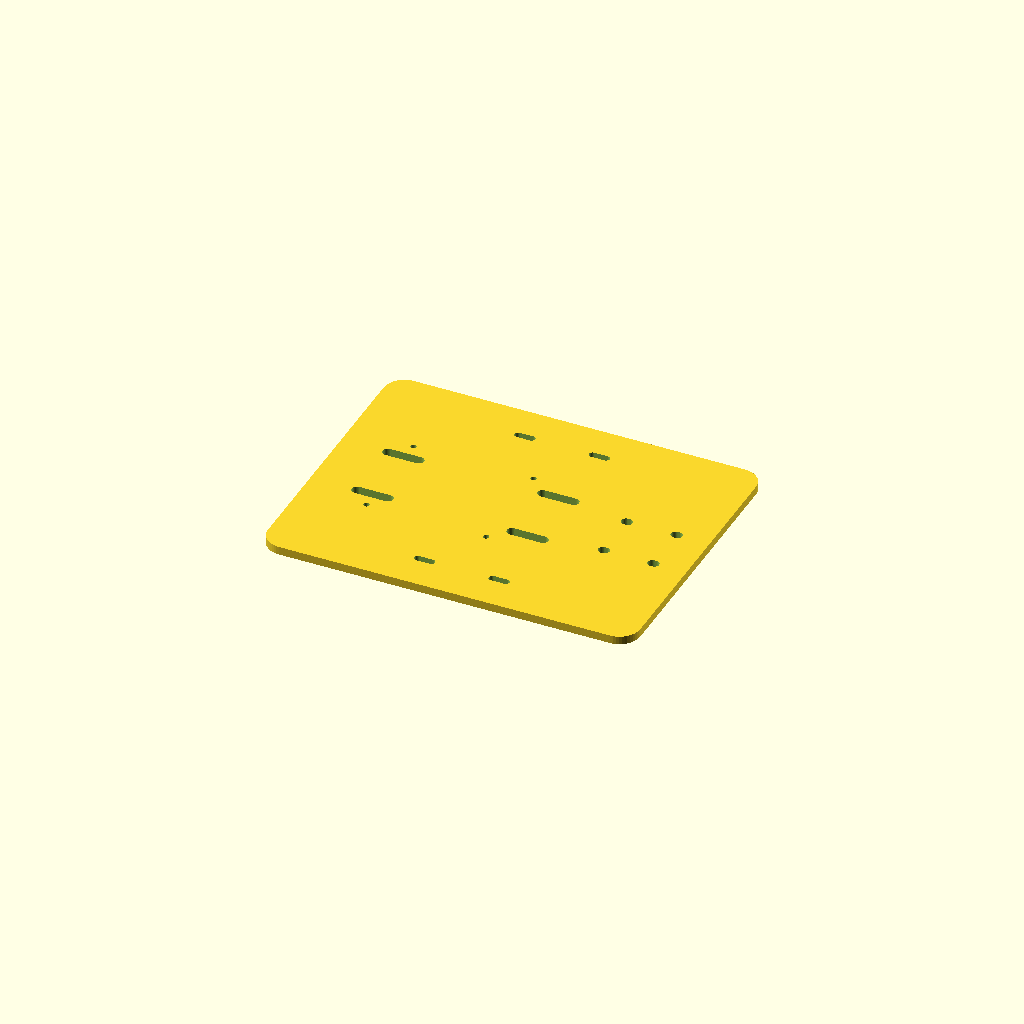
Cell 1 — every parameter at its default value.
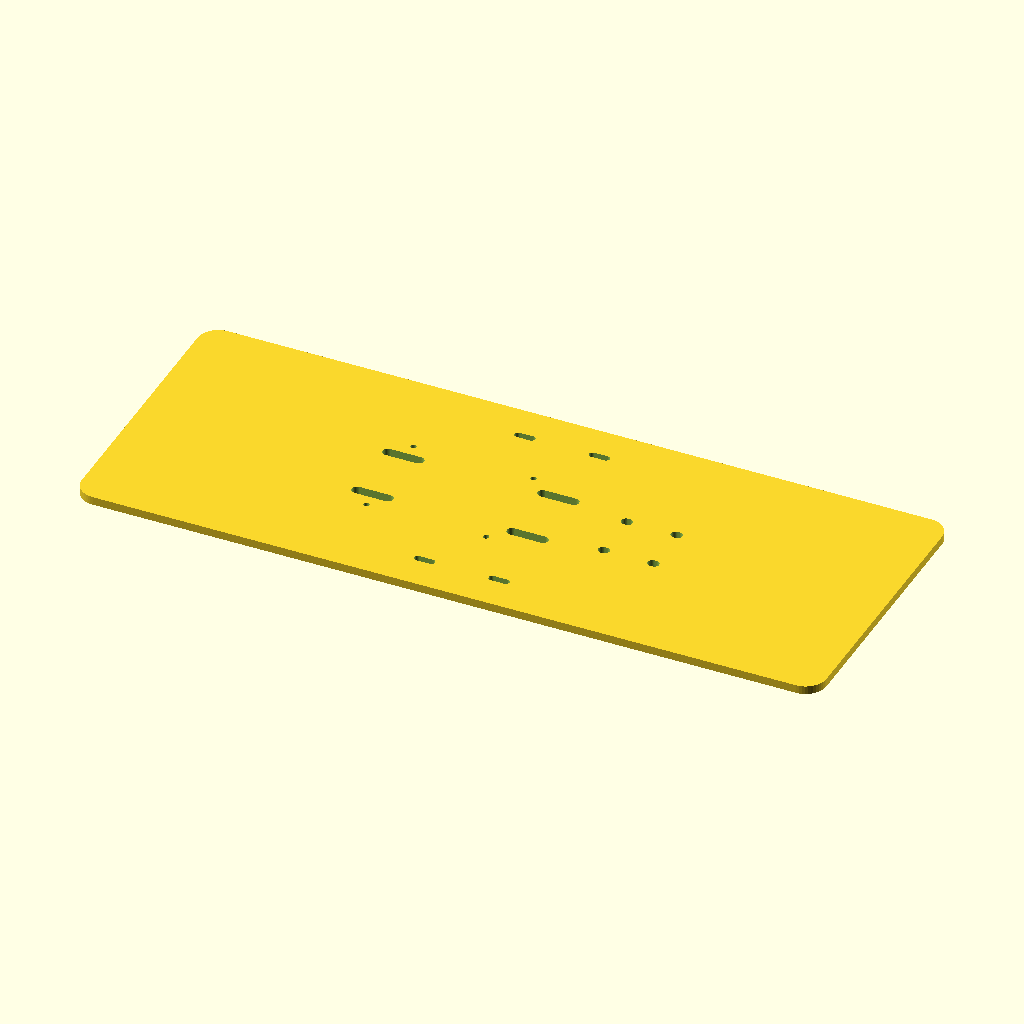
Cell 2: the same model with chassis_length = 360.
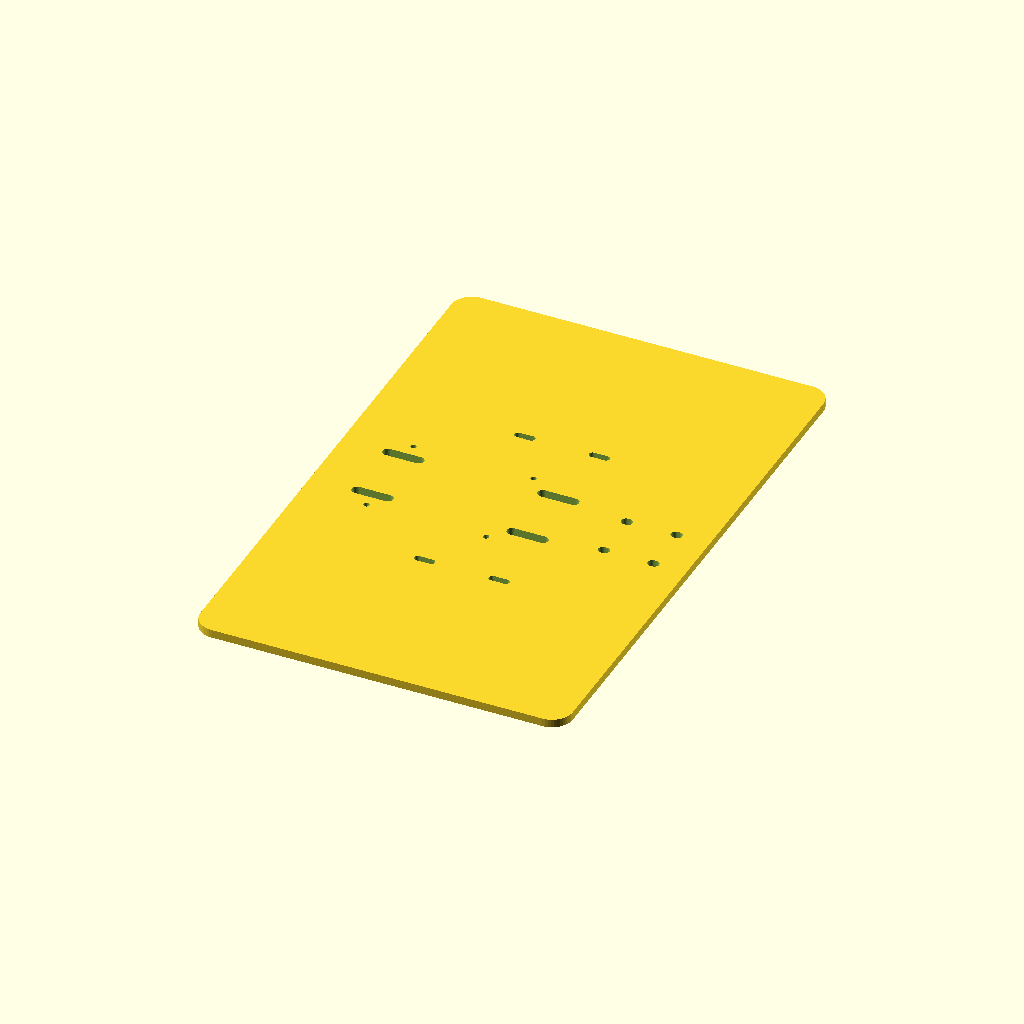
Cell 3: the same model with chassis_width = 280.
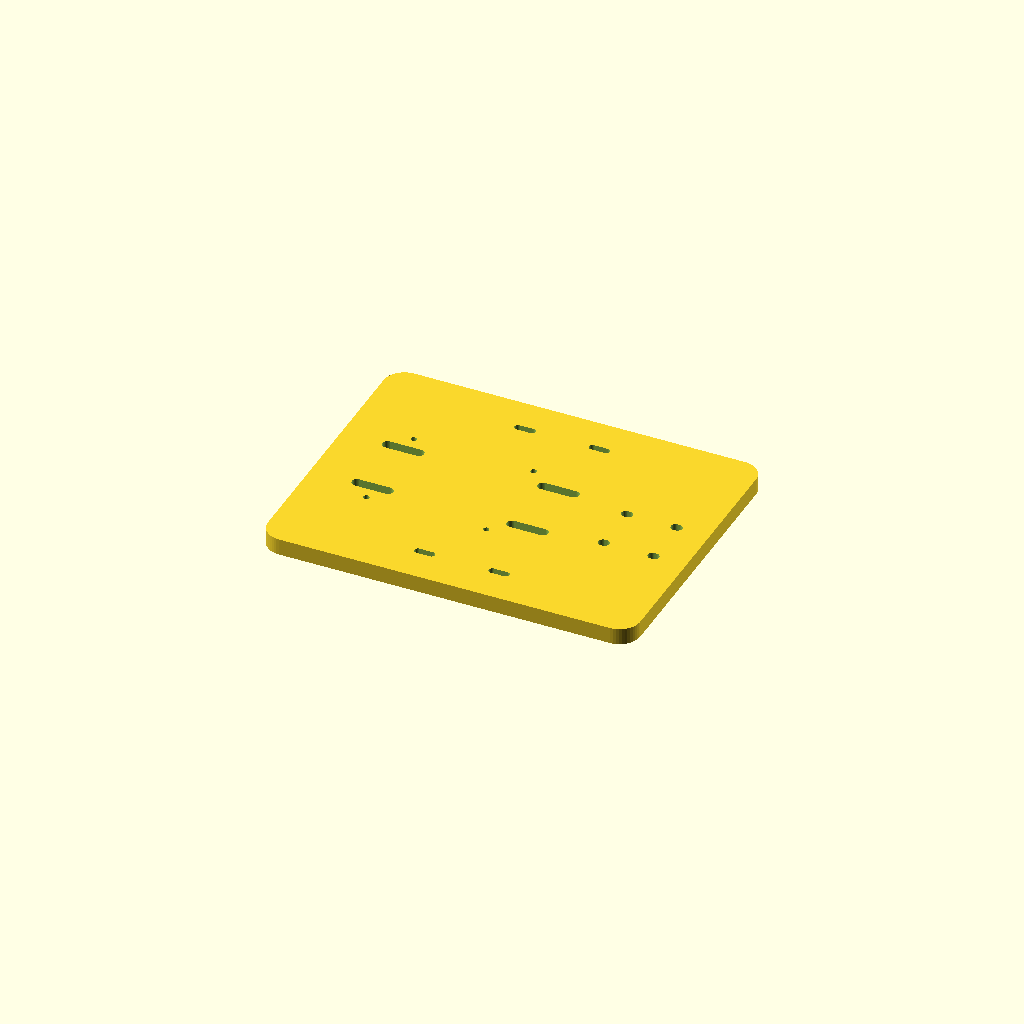
Cell 4: plate_thickness = 8 (everything else at default).
One fixed orthographic camera (rotation 55°, 0°, 25°; colour scheme Cornfield) for every cell.
OpenSCAD source file hardware/cad/chassis.scad:
$fn = 48;

// All dimensions are in millimetres. Confirm the hole positions against the
// actual motors and caster before printing.
chassis_length = 180;
chassis_width = 140;
plate_thickness = 4;
corner_radius = 10;

motor_y = 52;
motor_hole_spacing = 36;
motor_slot_length = 10;
motor_hole_diameter = 3.4;

caster_x = 62;
caster_hole_spacing = 24;
caster_hole_diameter = 4.5;

pi_center_x = -30;
pi_hole_spacing_x = 58;
pi_hole_spacing_y = 49;
pi_hole_diameter = 2.8;

battery_slot_x = [-60, 15];
battery_slot_y = 16;
battery_slot_length = 20;
battery_slot_width = 5;

assert(chassis_length > 2 * corner_radius);
assert(chassis_width > 2 * corner_radius);
assert(2 * abs(motor_y) < chassis_width);
assert(abs(caster_x) < chassis_length / 2);

module rounded_rectangle_2d(length, width, radius) {
    hull() {
        for (x = [-length / 2 + radius, length / 2 - radius])
            for (y = [-width / 2 + radius, width / 2 - radius])
                translate([x, y]) circle(r = radius);
    }
}

module slot_2d(length, width) {
    hull() {
        translate([-(length - width) / 2, 0]) circle(d = width);
        translate([(length - width) / 2, 0]) circle(d = width);
    }
}

module through_hole(x, y, diameter) {
    translate([x, y, -1])
        cylinder(h = plate_thickness + 2, d = diameter);
}

difference() {
    linear_extrude(height = plate_thickness)
        rounded_rectangle_2d(chassis_length, chassis_width, corner_radius);

    // Slotted mounting points for the two drive motors.
    for (side = [-1, 1])
        for (offset = [-motor_hole_spacing / 2, motor_hole_spacing / 2])
            translate([offset, side * motor_y, -1])
                linear_extrude(height = plate_thickness + 2)
                    slot_2d(motor_slot_length, motor_hole_diameter);

    // Four adjustable mounting points for a ball caster at the front.
    for (x = [-caster_hole_spacing / 2, caster_hole_spacing / 2])
        for (y = [-caster_hole_spacing / 2, caster_hole_spacing / 2])
            translate([caster_x + x, y, -1])
                linear_extrude(height = plate_thickness + 2)
                    slot_2d(caster_hole_diameter + 1, caster_hole_diameter);

    // Standard Raspberry Pi mounting pattern.
    for (x = [-pi_hole_spacing_x / 2, pi_hole_spacing_x / 2])
        for (y = [-pi_hole_spacing_y / 2, pi_hole_spacing_y / 2])
            through_hole(pi_center_x + x, y, pi_hole_diameter);

    // Slots for two reusable battery straps.
    for (x = battery_slot_x)
        for (y = [-battery_slot_y, battery_slot_y])
            translate([x, y, -1])
                linear_extrude(height = plate_thickness + 2)
                    slot_2d(battery_slot_length, battery_slot_width);
}
Parameter table extracted from the source (name, type, default, range or options):
chassis_length: number, default 180
chassis_width: number, default 140
plate_thickness: number, default 4
corner_radius: number, default 10
motor_y: number, default 52
motor_hole_spacing: number, default 36
motor_slot_length: number, default 10
motor_hole_diameter: number, default 3.4
caster_x: number, default 62
caster_hole_spacing: number, default 24
caster_hole_diameter: number, default 4.5
pi_center_x: number, default -30
pi_hole_spacing_x: number, default 58
pi_hole_spacing_y: number, default 49
pi_hole_diameter: number, default 2.8
battery_slot_x: vector, default [-60, 15]
battery_slot_y: number, default 16
battery_slot_length: number, default 20
battery_slot_width: number, default 5
